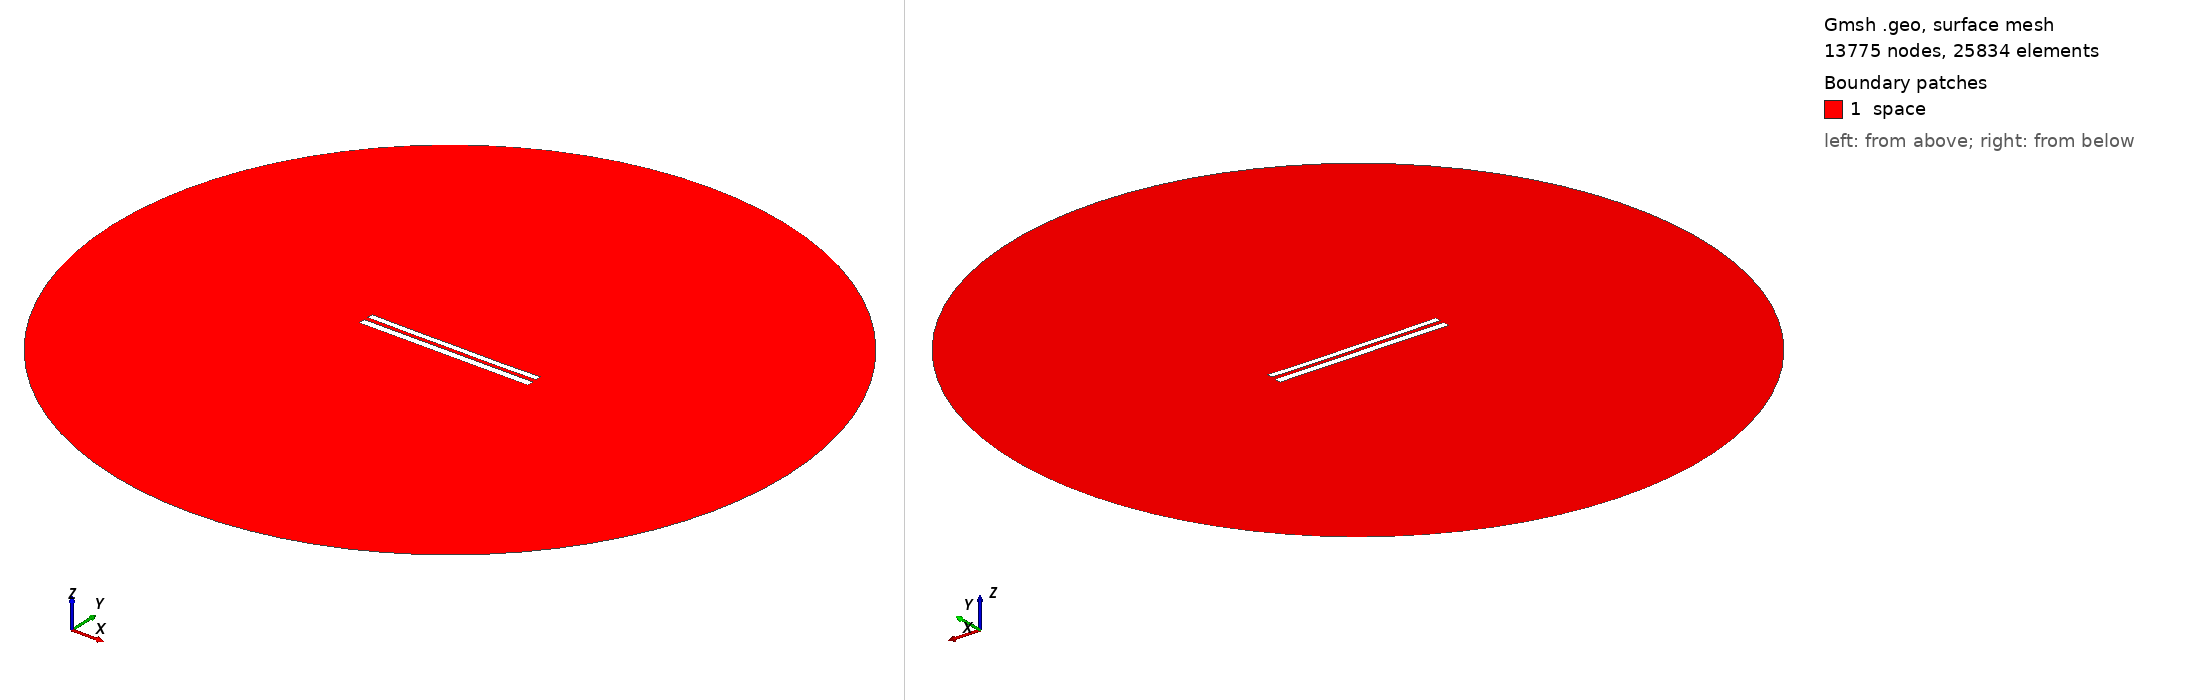

Gmsh geometry script, surface-meshed: 13775 nodes, 25834 surface elements. Boundary patches (legend numbers): 1 space. Left view from above one corner, right view from below the opposite corner. Legend entries are the model's physical surfaces. The drawing asked Gmsh for element sizes between 1% and 20% of the model's largest extent; the script's own settings can give other sizes.

=== 8762.geo (drawn) ===
//---------------------------------------
// Geometry kernel
//---------------------------------------

SetFactory("OpenCASCADE");



//---------------------------------------
// Parameters of the geometry
//---------------------------------------

// Overetch of the upper plate
overetch = 0.25;

// Distance between the plates
distance = 2.5;

// Discretization over the x axis (for the deformation)
nx = 50; 

// Length of the plate
L = 100 - overetch; 

// Number of modes
n = 4; 

// 1st mode coefficient
coeff(1) = -0.15;
beta(1) = 0.596864 * 3.1415926535 / L;

// 2nd mode coefficient
coeff(2) = -0.15;
beta(2) = 1.49418 * 3.1415926535 / L;

// 3rd mode coefficient
coeff(3) = 0.0;
beta(3) = 2.50025 * 3.1415926535 / L;

// 4th mode coefficient
coeff(4) = -0.075;
beta(4) = 3.49999 * 3.1415926535 / L;



//---------------------------------------
// Upper plate (deformed rectangle)
//---------------------------------------

// Coordiantes of the upper plate
xmin = -50;
xmax = 50 - overetch;

// Height of the upper plate
yheight = 4 - 2 * overetch;

// Indexes of the points
UpperID[] = {};
LowerID[] = {};
LeftID[] = {};
RightID[] = {};

// Point index
p = 1;

// Horizontal edges
For i In {1:nx}
    x = xmin + (i-1)*(xmax - xmin)/(nx-1);

    y_bottom = distance / 2 + overetch;
    For j In {1:n}
        C = (Cosh(beta(j)*L) + Cos(beta(j)*L)) / (Sinh(beta(j)*L) + Sin(beta(j)*L));
        y_bottom  = y_bottom + coeff(j) * (Cosh(beta(j)*(x+50)) - Cos(beta(j)*(x+50)) - C * (Sinh(beta(j)*(x+50)) - Sin(beta(j)*(x+50))));
    EndFor

    y_top = y_bottom + yheight;

    Point(p) = {x, y_top, 0, 1.0};
    UpperID[i] = p;
    p = p + 1;

    Point(p) = {x, y_bottom, 0, 1.0};
    LowerID[i] = p;
    p = p + 1;
EndFor

// Create point lists
UpperPts[] = {}; LowerPts[] = {};
For i In {1:nx}
  UpperPts[] += {UpperID[i]};
  LowerPts[] += {LowerID[i]};
EndFor

// Build splines
Spline(1) = {UpperPts[]};
Spline(2) = {LowerPts[]};
Line(3) = {LowerPts[nx-1], UpperPts[nx-1]};
Line(4) = {LowerPts[0], UpperPts[0]};

// Build the plane surface
Curve Loop(1) = {2, 3, -1, -4};
Plane Surface(1) = {1};



//---------------------------------------
// Lower plate (rectangle)
//---------------------------------------

// Vertices
Point(1001) = {-50, -1, 0, 1.0};
Point(1002) = { 50, -1, 0, 1.0};
Point(1003) = { 50,  -5, 0, 1.0};
Point(1004) = {-50,  -5, 0, 1.0};

// Edges
Line(5) = {1001, 1002};
Line(6) = {1002, 1003};
Line(7) = {1003, 1004};
Line(8) = {1004, 1001};

// Plane surface
Line Loop(2) = {5, 6, 7, 8};
Plane Surface(2) = {2}; 



//---------------------------------------
// Outer (fictious) boundary
//---------------------------------------

// Points
Point(1005) = {0, 0, 0};       // Center
Point(1006) = {200, 0, 0};     // Start point
Point(1007) = {0, 200, 0};     // 90 degrees
Point(1008) = {-200, 0, 0};    // 180 degrees
Point(1009) = {0, -200, 0};    // 270 degrees

// Circle arcs (each needs start, center, end)
Circle(9) = {1006, 1005, 1007};
Circle(10) = {1007, 1005, 1008};
Circle(11) = {1008, 1005, 1009};
Circle(12) = {1009, 1005, 1006};

// Plane surface for the entire domain
Curve Loop(3) = {9, 10, 11, 12};
Surface(3) = {3};

// Subtract the plates from the whole domain to obtain the actual domain where we want to solve the equations
BooleanDifference{ Surface{3}; Delete; }{ Surface{1}; Surface{2}; Delete; }




//---------------------------------------
// Transfinite Lines/Curves
//---------------------------------------

// Set the number of points on the boundaries
r = 7;

// Plates
Transfinite Curve {1, 2} = 50*r Using Progression 1;
Transfinite Curve {3, 4} = 2*r Using Progression 1;
Transfinite Line {5, 7} = 50*r Using Progression 1;
Transfinite Line {6, 8} = 2*r Using Progression 1;

// Outer boundary
Transfinite Line {9, 10, 11, 12} = 20 Using Progression 1;



//---------------------------------------
// Physical groups
//---------------------------------------                

// Physical curves (boundaries)
Physical Line("force_segment", 10) = {2};
Physical Line("upper_plate", 11) = {1, 3, 4};
Physical Line("lower_plate", 12) = {5, 6, 7, 8};
Physical Line("boundary", 20) = {9, 10, 11, 12};

// Physical Surfaces
Physical Surface("space", 30) = {3};



//---------------------------------------
// 6. Generate the Mesh
//---------------------------------------

// 2D mesh generation
Mesh 2;
